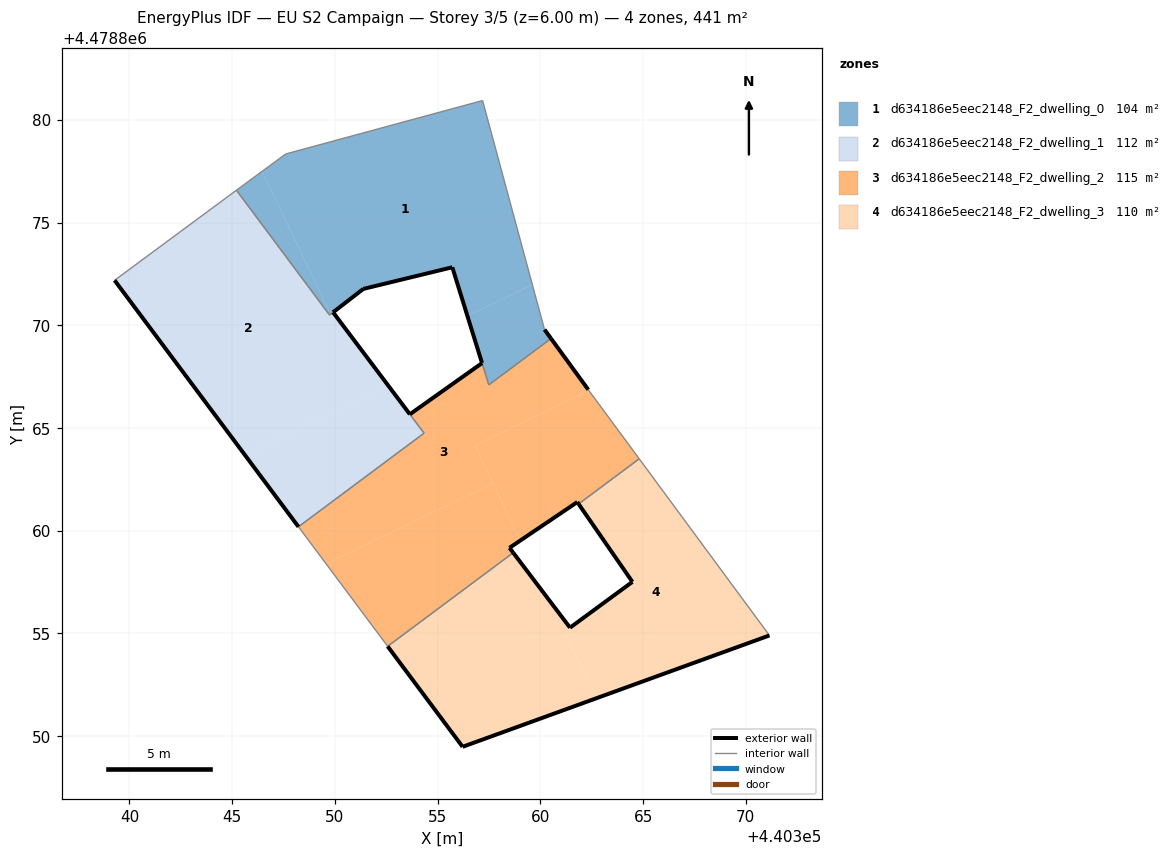
=== STOREY PLAN SPEC (per zone: floor XY polygon, exterior-wall plan segments, windows/doors) ===
zone 1: d634186e5eec2148_F2_dwelling_0  (103.8 m²)
  floor: (440359.61, 4478871.98) (440357.19, 4478880.94) (440347.61, 4478878.34) (440346.45, 4478877.49) (440349.80, 4478870.54) (440349.91, 4478870.63) (440351.38, 4478871.77) (440355.71, 4478872.82) (440356.45, 4478870.46)
  floor: (440349.80, 4478870.54) (440346.45, 4478877.49) (440345.60, 4478876.87) (440345.21, 4478876.57) (440349.74, 4478870.50)
  floor: (440360.52, 4478869.35) (440360.20, 4478869.79) (440359.61, 4478871.98) (440356.45, 4478870.46) (440357.49, 4478867.10)
  exterior wall: (440357.16, 4478868.17) – (440355.71, 4478872.82)  [4.9 m]
  exterior wall: (440355.71, 4478872.82) – (440351.38, 4478871.77)  [4.5 m]
  exterior wall: (440351.38, 4478871.77) – (440349.91, 4478870.63)  [1.9 m]
  exterior wall: (440360.20, 4478869.79) – (440360.52, 4478869.36)  [0.5 m]
  interior walls: 8
zone 2: d634186e5eec2148_F2_dwelling_1  (112.0 m²)
  floor: (440353.62, 4478865.70) (440349.91, 4478870.63) (440349.74, 4478870.50) (440345.21, 4478876.57) (440339.28, 4478872.19) (440345.63, 4478863.67) (440351.70, 4478866.59) (440352.62, 4478867.03)
  floor: (440354.34, 4478864.75) (440353.62, 4478865.70) (440352.62, 4478867.03) (440345.63, 4478863.67) (440348.23, 4478860.19)
  floor: (440351.70, 4478866.59) (440345.63, 4478863.67) (440352.62, 4478867.03)
  exterior wall: (440348.23, 4478860.19) – (440339.28, 4478872.19)  [15.0 m]
  exterior wall: (440349.91, 4478870.63) – (440353.65, 4478865.67)  [6.2 m]
  interior walls: 6
zone 3: d634186e5eec2148_F2_dwelling_2  (114.7 m²)
  floor: (440357.69, 4478862.30) (440356.81, 4478864.15) (440362.36, 4478866.82) (440362.33, 4478866.86) (440360.52, 4478869.35) (440357.49, 4478867.10) (440357.16, 4478868.16) (440353.65, 4478865.67) (440354.34, 4478864.75) (440348.23, 4478860.19) (440349.57, 4478858.39)
  floor: (440358.68, 4478858.93) (440358.50, 4478859.17) (440359.03, 4478859.53) (440357.69, 4478862.30) (440349.57, 4478858.39) (440352.57, 4478854.38)
  floor: (440361.86, 4478861.30) (440364.81, 4478863.50) (440362.36, 4478866.82) (440356.81, 4478864.15) (440359.03, 4478859.53) (440361.80, 4478861.40)
  exterior wall: (440361.80, 4478861.40) – (440358.50, 4478859.17)  [4.0 m]
  exterior wall: (440358.50, 4478859.17) – (440358.68, 4478858.93)  [0.3 m]
  exterior wall: (440353.65, 4478865.67) – (440357.16, 4478868.16)  [4.3 m]
  exterior wall: (440360.52, 4478869.36) – (440362.33, 4478866.86)  [3.1 m]
  exterior wall: (440361.86, 4478861.30) – (440361.80, 4478861.40)  [0.1 m]
  interior walls: 9
zone 4: d634186e5eec2148_F2_dwelling_3  (110.2 m²)
  floor: (440362.73, 4478851.85) (440361.17, 4478855.08) (440361.44, 4478855.28) (440358.68, 4478858.93) (440352.57, 4478854.38) (440356.22, 4478849.49)
  floor: (440371.15, 4478854.91) (440364.81, 4478863.50) (440361.86, 4478861.30) (440364.48, 4478857.51) (440361.17, 4478855.08) (440362.73, 4478851.85)
  exterior wall: (440358.68, 4478858.93) – (440361.44, 4478855.28)  [4.6 m]
  exterior wall: (440361.44, 4478855.28) – (440364.48, 4478857.51)  [3.8 m]
  exterior wall: (440364.48, 4478857.51) – (440361.86, 4478861.30)  [4.6 m]
  exterior wall: (440371.15, 4478854.91) – (440356.22, 4478849.49)  [15.9 m]
  exterior wall: (440356.22, 4478849.49) – (440352.57, 4478854.38)  [6.1 m]
  interior walls: 3

=== DERIVED (storey summary) ===
Building: EU S2 Campaign
Storey: 3 of 5  (floor level z = 6.00 m)
Storey gross floor area: 440.7 m²
Zones on this storey: 4
  - d634186e5eec2148_F2_dwelling_0: floor 103.8 m²; exterior wall 11.7 m (35.2 m²); WWR 0.0%
  - d634186e5eec2148_F2_dwelling_1: floor 112.0 m²; exterior wall 21.2 m (63.5 m²); WWR 0.0%
  - d634186e5eec2148_F2_dwelling_2: floor 114.7 m²; exterior wall 11.8 m (35.3 m²); WWR 0.0%
  - d634186e5eec2148_F2_dwelling_3: floor 110.2 m²; exterior wall 34.9 m (104.8 m²); WWR 0.0%
Zone adjacency (shared interzone walls):
  - d634186e5eec2148_F2_dwelling_0 ↔ d634186e5eec2148_F2_dwelling_1
  - d634186e5eec2148_F2_dwelling_0 ↔ d634186e5eec2148_F2_dwelling_2
  - d634186e5eec2148_F2_dwelling_1 ↔ d634186e5eec2148_F2_dwelling_2
  - d634186e5eec2148_F2_dwelling_2 ↔ d634186e5eec2148_F2_dwelling_3